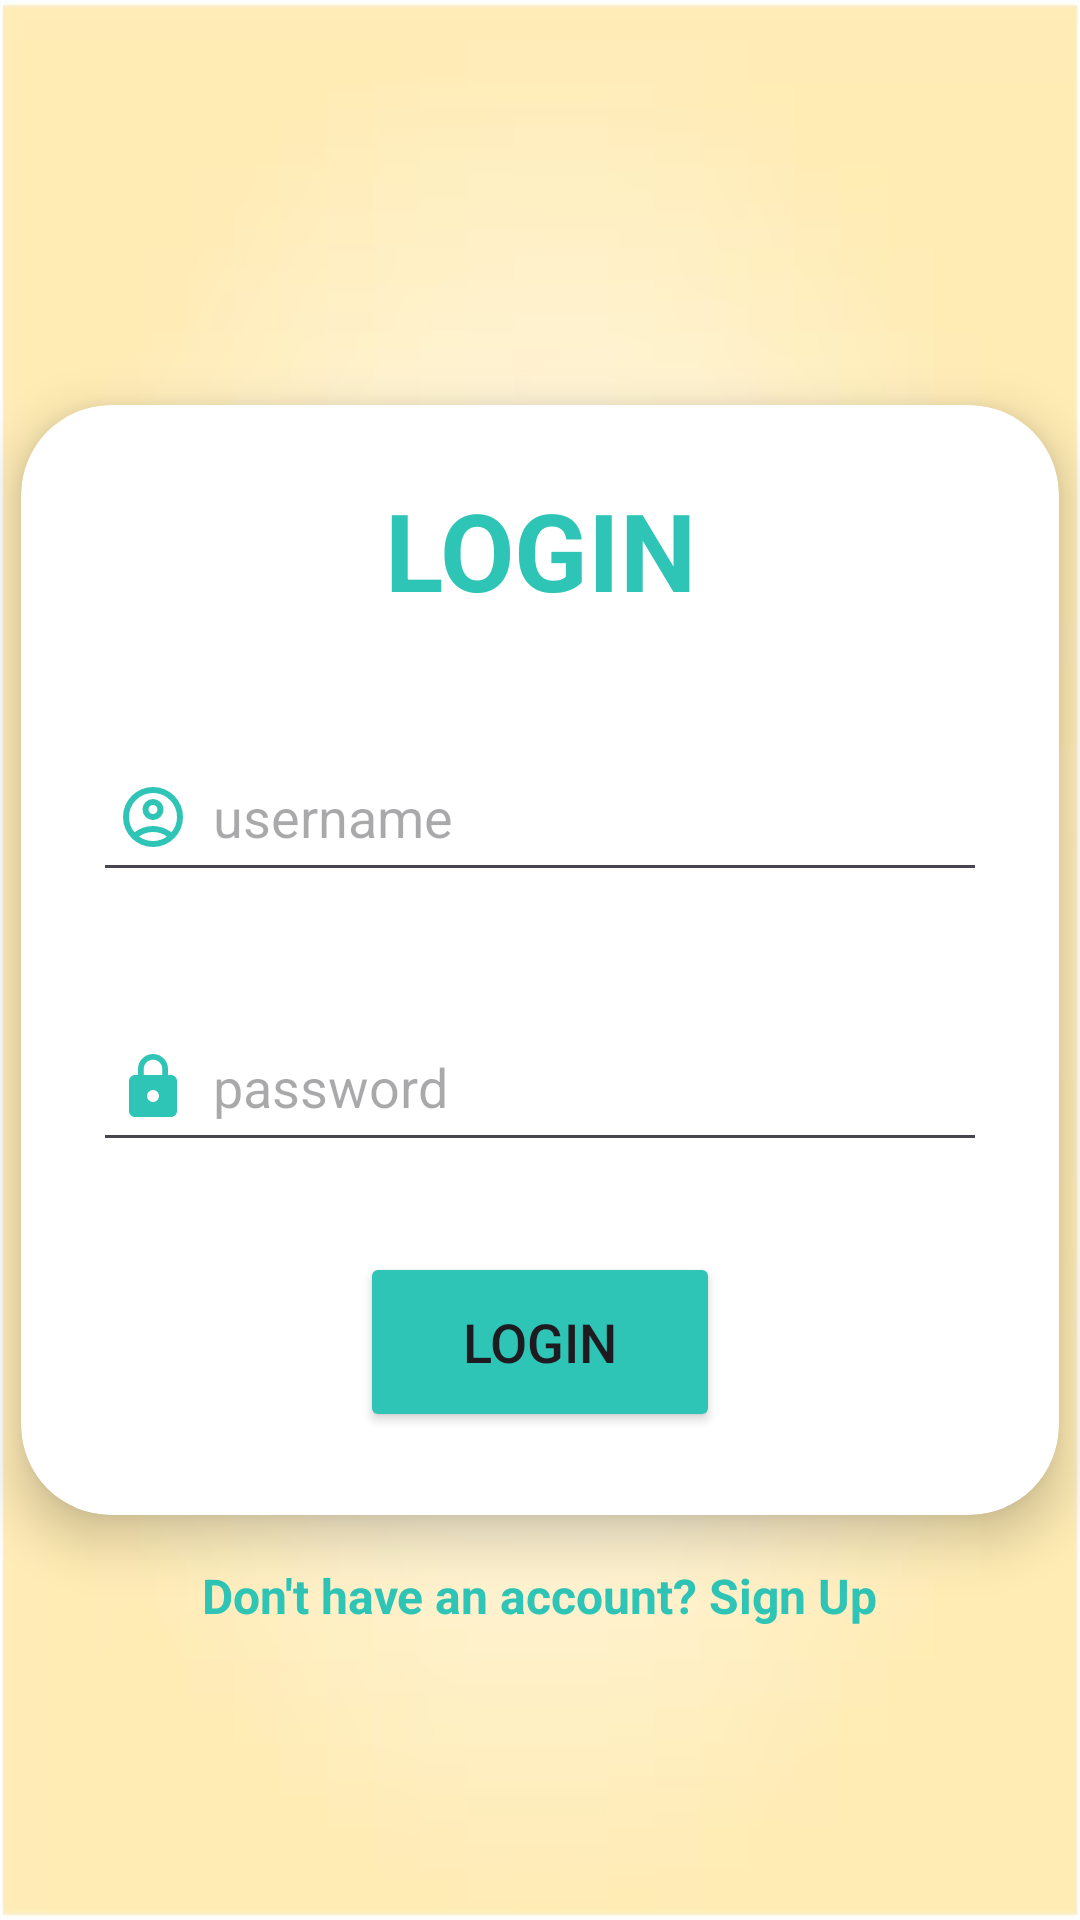

Android layout source for this screen:
<!-- AndroidManifest.xml: application theme Theme.Transparent -->
<!-- res/layout/activity_main.xml -->
<?xml version="1.0" encoding="utf-8"?>
<androidx.constraintlayout.widget.ConstraintLayout
    xmlns:android="http://schemas.android.com/apk/res/android"
    xmlns:app="http://schemas.android.com/apk/res-auto"
    xmlns:tools="http://schemas.android.com/tools"
    android:id="@+id/main"
    android:layout_width="match_parent"
    android:layout_height="match_parent"
    android:background="@drawable/img"
    tools:context=".ui.login.MainActivity">

    <androidx.cardview.widget.CardView
        android:id="@+id/cardView"
        android:layout_width="346dp"
        android:layout_height="370dp"
        app:cardCornerRadius="30dp"
        app:cardElevation="10dp"
        app:layout_constraintTop_toTopOf="parent"
        app:layout_constraintBottom_toBottomOf="parent"
        app:layout_constraintStart_toStartOf="parent"
        app:layout_constraintEnd_toEndOf="parent">

        <LinearLayout
            android:layout_width="match_parent"
            android:layout_height="match_parent"
            android:orientation="vertical"
            android:padding="24dp"
            android:textAlignment="center"
            android:backgroundTint="@color/white">

            <TextView
                android:id="@+id/txtview"
                android:layout_width="match_parent"
                android:layout_height="wrap_content"
                android:text="LOGIN"
                android:textAlignment="center"
                android:textColor="@color/ocean"
                android:textSize="36sp"
                android:textStyle="bold" />

            <EditText
                android:id="@+id/user"
                android:layout_width="match_parent"
                android:layout_height="50dp"
                android:layout_marginTop="40dp"
                android:drawableLeft="@drawable/outline_account_circle_24"
                android:drawablePadding="8dp"
                android:hint="username"
                android:padding="8dp"
                android:textColor="@color/black" />

            <EditText
                android:id="@+id/password"
                android:layout_width="match_parent"
                android:layout_height="50dp"
                android:layout_marginTop="40dp"
                android:drawableLeft="@drawable/baseline_lock_24"
                android:drawablePadding="8dp"
                android:hint="password"
                android:padding="8dp"
                android:inputType="textPassword"
                android:textColor="@color/black" />

            <Button
                android:id="@+id/btn1"
                android:layout_width="120dp"
                android:layout_height="60dp"
                android:layout_marginTop="30dp"
                android:layout_gravity="center"
                android:backgroundTint="@color/ocean"
                android:text="Login"
                android:textSize="18sp" />

        </LinearLayout>
    </androidx.cardview.widget.CardView>

    <TextView
        android:id="@+id/signup"
        android:layout_width="wrap_content"
        android:layout_height="wrap_content"
        android:text="Don't have an account? Sign Up"
        android:textColor="@color/ocean"
        android:textSize="16sp"
        android:textStyle="bold"
        android:layout_marginTop="16dp"
        app:layout_constraintTop_toBottomOf="@id/cardView"
        app:layout_constraintStart_toStartOf="parent"
        app:layout_constraintEnd_toEndOf="parent" />

</androidx.constraintlayout.widget.ConstraintLayout>
<!-- resources referenced by this layout -->
<resources>
  <color name="black">#FF000000</color>
  <color name="ocean">#2EC4B6</color>
  <color name="white">#FFFFFFFF</color>
  <!-- drawable baseline_lock_24 (drawable) -->
  <vector xmlns:android="http://schemas.android.com/apk/res/android" android:height="24dp" android:tint="#2EC4B6" android:viewportHeight="24" android:viewportWidth="24" android:width="24dp">
        
      <path android:fillColor="@android:color/white" android:pathData="M18,8h-1L17,6c0,-2.76 -2.24,-5 -5,-5S7,3.24 7,6v2L6,8c-1.1,0 -2,0.9 -2,2v10c0,1.1 0.9,2 2,2h12c1.1,0 2,-0.9 2,-2L20,10c0,-1.1 -0.9,-2 -2,-2zM12,17c-1.1,0 -2,-0.9 -2,-2s0.9,-2 2,-2 2,0.9 2,2 -0.9,2 -2,2zM15.1,8L8.9,8L8.9,6c0,-1.71 1.39,-3.1 3.1,-3.1 1.71,0 3.1,1.39 3.1,3.1v2z"/>
      
  </vector>
  <!-- drawable img: png bitmap (drawable, 50165 bytes) -->
  <!-- drawable outline_account_circle_24 (drawable) -->
  <vector xmlns:android="http://schemas.android.com/apk/res/android" android:height="24dp" android:tint="@color/ocean" android:viewportHeight="960" android:viewportWidth="960" android:width="24dp">
        
      <path android:fillColor="@android:color/white" android:pathData="M234,684Q285,645 348,622.5Q411,600 480,600Q549,600 612,622.5Q675,645 726,684Q761,643 780.5,591Q800,539 800,480Q800,347 706.5,253.5Q613,160 480,160Q347,160 253.5,253.5Q160,347 160,480Q160,539 179.5,591Q199,643 234,684ZM480,520Q421,520 380.5,479.5Q340,439 340,380Q340,321 380.5,280.5Q421,240 480,240Q539,240 579.5,280.5Q620,321 620,380Q620,439 579.5,479.5Q539,520 480,520ZM480,880Q397,880 324,848.5Q251,817 197,763Q143,709 111.5,636Q80,563 80,480Q80,397 111.5,324Q143,251 197,197Q251,143 324,111.5Q397,80 480,80Q563,80 636,111.5Q709,143 763,197Q817,251 848.5,324Q880,397 880,480Q880,563 848.5,636Q817,709 763,763Q709,817 636,848.5Q563,880 480,880ZM480,800Q533,800 580,784.5Q627,769 666,740Q627,711 580,695.5Q533,680 480,680Q427,680 380,695.5Q333,711 294,740Q333,769 380,784.5Q427,800 480,800ZM480,440Q506,440 523,423Q540,406 540,380Q540,354 523,337Q506,320 480,320Q454,320 437,337Q420,354 420,380Q420,406 437,423Q454,440 480,440ZM480,380Q480,380 480,380Q480,380 480,380Q480,380 480,380Q480,380 480,380Q480,380 480,380Q480,380 480,380Q480,380 480,380Q480,380 480,380ZM480,740Q480,740 480,740Q480,740 480,740Q480,740 480,740Q480,740 480,740Q480,740 480,740Q480,740 480,740Q480,740 480,740Q480,740 480,740Z"/>
      
  </vector>
  <style name="Theme.Transparent" parent="Theme.Material3.DayNight.NoActionBar">
  
          
          <item name="android:windowIsTranslucent">true</item>
  
          
          <item name="android:windowDrawsSystemBarBackgrounds">true</item>
  
          
          <item name="android:backgroundDimEnabled">false</item>
  
      </style>
</resources>
